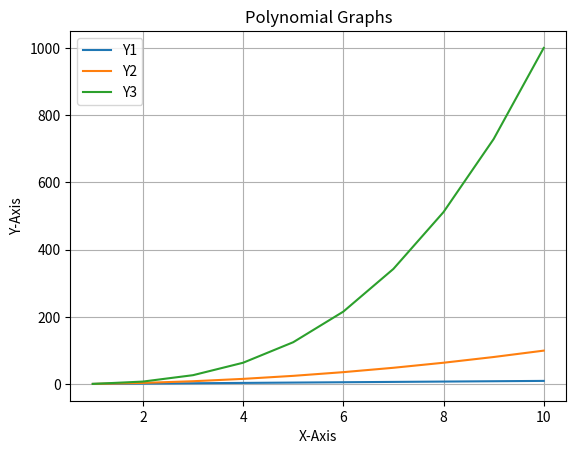

Recreate this plot in Python.
# PS: https://matplotlib.org/tutorials/index.html

# import matplotlib as plt
# print(plt.__version__)

import matplotlib.pyplot as plt

"""
    Y = f(X)
    X: 1, Y: 1
    X: 2, Y: 2
    X: 3, Y: 3
"""

"""
# X axis will be indexes :)
Y = [0, 1, 2, 3, 4, 5]
plt.plot(Y)
plt.show()
"""

X = list(range(1, 11))
Y1 = [n for n in X]
Y2 = [n*n for n in X]
Y3 = [n*n*n for n in X]

print(X)
print(Y1)
print(Y2)
print(Y3)

plt.plot(X, Y1, label="Y1")
plt.plot(X, Y2, label="Y2")
plt.plot(X, Y3, label="Y3")

# Labels will be shown on Legend
plt.legend()

plt.xlabel("X-Axis")
plt.ylabel("Y-Axis")

plt.title("Polynomial Graphs")

plt.grid(True)

# Put X and Y Limits
# plt.xlim(0, 100)
# plt.ylim(0, 100)

# Save the Graph
# plt.savefig("MyGraph")

plt.show()

# Plot CityTemps.csv for 2014 for 12 months for 3 different cities
